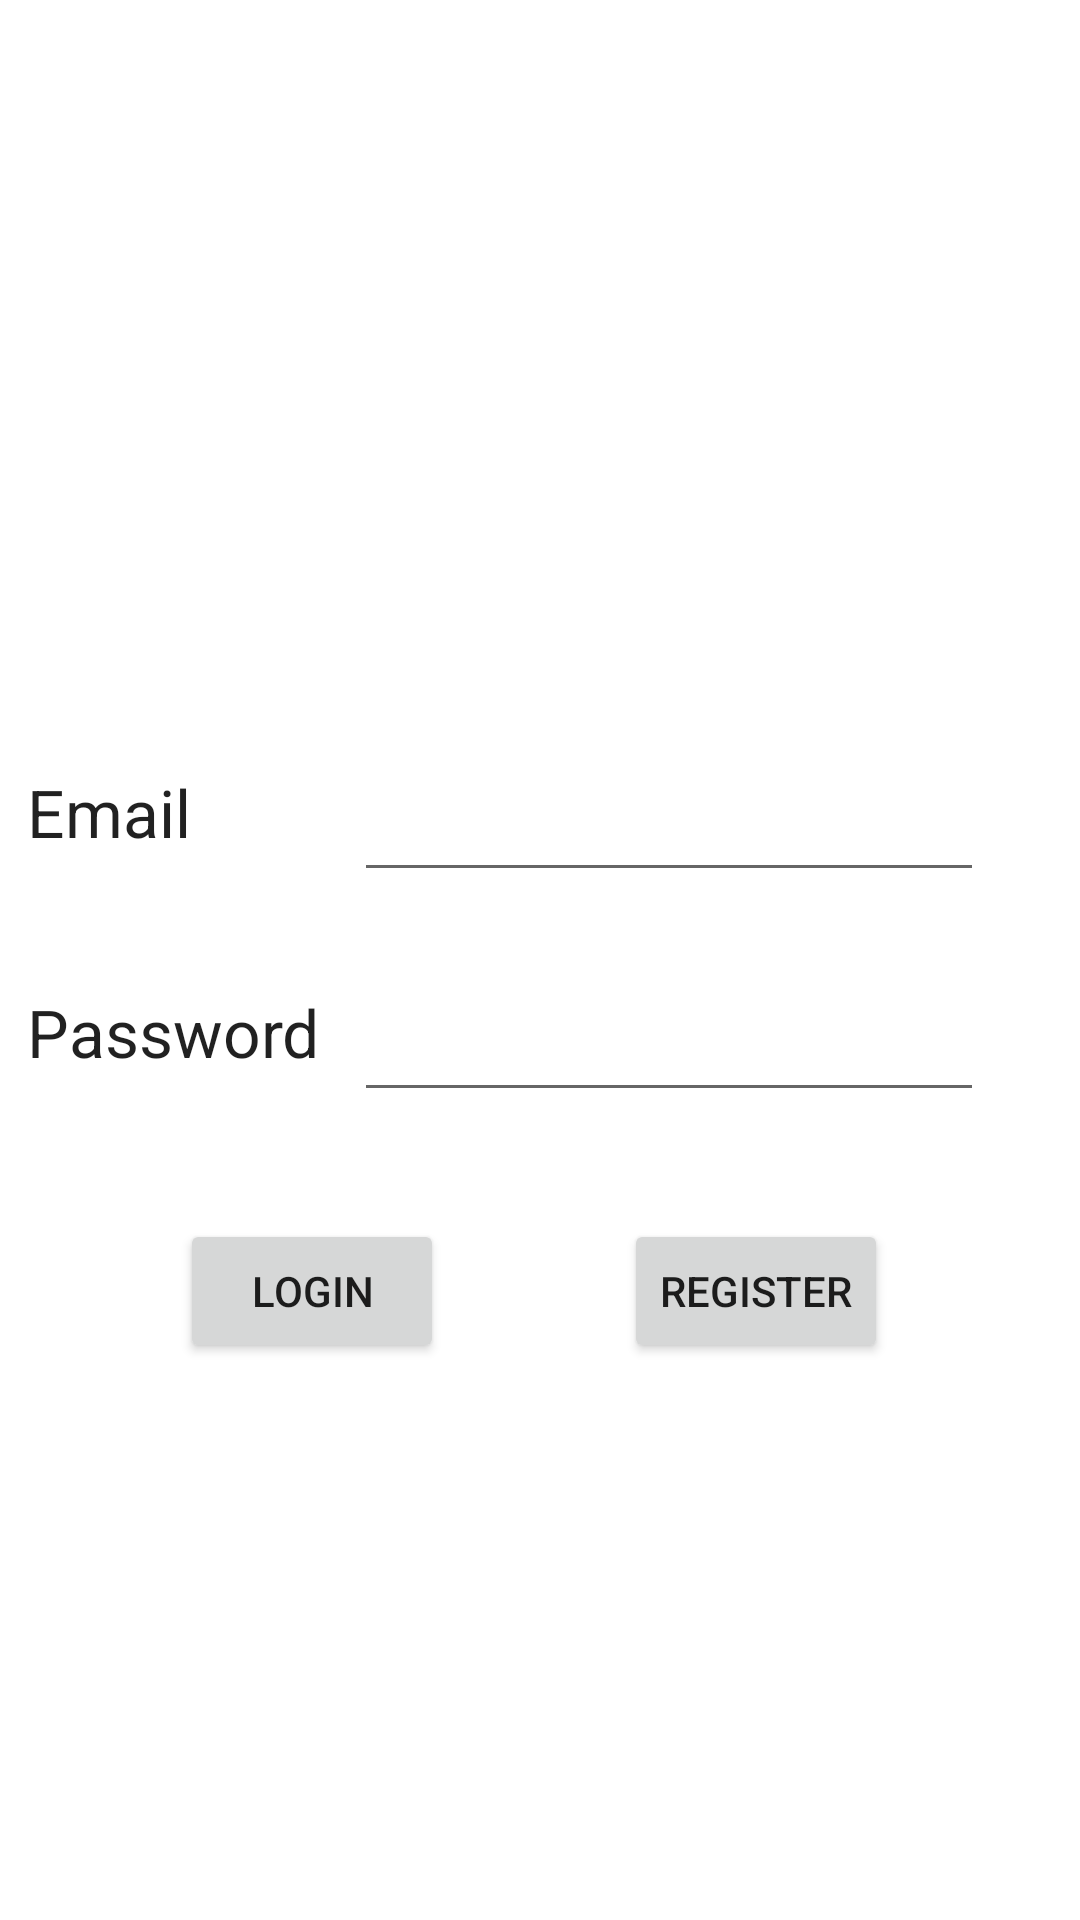

This screen was rendered from an Android layout file. Write that file and the resources it references.
<!-- AndroidManifest.xml: application theme Theme.Chatit.NoActionBar -->
<!-- res/layout/activity_main.xml -->
<?xml version="1.0" encoding="utf-8"?>
<androidx.constraintlayout.widget.ConstraintLayout
        xmlns:android="http://schemas.android.com/apk/res/android"
        xmlns:tools="http://schemas.android.com/tools"
        xmlns:app="http://schemas.android.com/apk/res-auto"
        android:id="@+id/mainveiw"
        android:layout_width="match_parent"
        android:layout_height="match_parent"
        tools:context=".MainActivity">

    <TextView
            android:text="Password"
            android:layout_width="100dp"
            android:layout_height="45dp"
            android:id="@+id/textView3"
            android:textAppearance="@style/TextAppearance.AppCompat.Large"
            app:layout_constraintEnd_toStartOf="@+id/Password"
            app:layout_constraintStart_toStartOf="parent"
            app:layout_constraintTop_toTopOf="@+id/Password"/>

    <EditText
            android:layout_width="wrap_content"
            android:layout_height="wrap_content"
            android:inputType="textPassword"
            android:ems="10"
            android:id="@+id/Password"
            app:layout_constraintEnd_toEndOf="parent"
            android:layout_marginRight="32dp"
            android:layout_marginEnd="32dp"
            app:layout_constraintTop_toBottomOf="@+id/Email"
            android:layout_marginTop="32dp"/>

    <EditText
            android:layout_width="wrap_content"
            android:layout_height="wrap_content"
            android:inputType="textEmailAddress"
            android:ems="10"
            android:id="@+id/Email"
            app:layout_constraintEnd_toEndOf="parent"
            android:layout_marginRight="32dp"
            android:layout_marginEnd="32dp"
            app:layout_constraintTop_toTopOf="parent"
            android:layout_marginTop="256dp"/>

    <Button
            android:text="Login"
            android:layout_width="wrap_content"
            android:layout_height="wrap_content"
            android:id="@+id/Login"
            app:layout_constraintStart_toStartOf="parent"
            app:layout_constraintEnd_toStartOf="@+id/Register"
            app:layout_constraintTop_toBottomOf="@+id/textView3"
            android:layout_marginTop="32dp"/>

    <TextView
            android:text="Email"
            android:layout_width="100dp"
            android:layout_height="45dp"
            android:id="@+id/textView2"
            android:textAppearance="@style/TextAppearance.AppCompat.Large"
            app:layout_constraintEnd_toStartOf="@+id/Email"
            app:layout_constraintStart_toStartOf="parent"
            app:layout_constraintTop_toTopOf="@+id/Email"/>

    <Button
            android:text="Register"
            android:layout_width="wrap_content"
            android:layout_height="wrap_content"
            android:id="@+id/Register"
            app:layout_constraintEnd_toEndOf="parent"
            android:layout_marginRight="64dp"
            android:layout_marginEnd="64dp"
            app:layout_constraintTop_toTopOf="@+id/Login"/>

    <ImageView
            android:layout_width="wrap_content"
            android:layout_height="wrap_content"
            app:srcCompat="@drawable/ic_launcher_foreground"
            android:id="@+id/imageView"
            app:layout_constraintTop_toTopOf="parent"
            app:layout_constraintBottom_toTopOf="@+id/Email"
            app:layout_constraintStart_toStartOf="parent"
            app:layout_constraintEnd_toEndOf="parent"/>
</androidx.constraintlayout.widget.ConstraintLayout>
<!-- resources referenced by this layout -->
<resources>
  <style name="Theme.Chatit.NoActionBar">
          <item name="windowActionBar">false</item>
          <item name="windowNoTitle">true</item>
      </style>
</resources>
